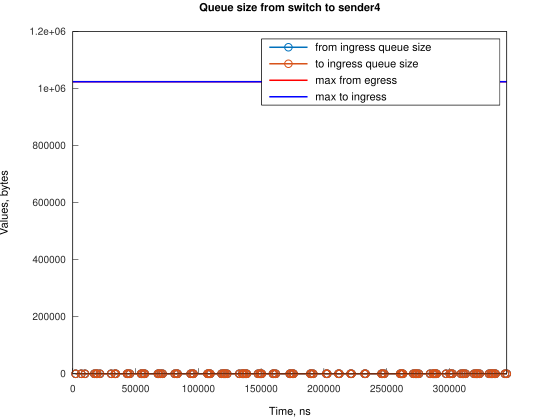

The table this chart was drawn from, first rows:
Time, from_ingress_queue_size, to_ingress_queue_size
2257, 1, nan
2257, 0, 1
2257, 0, 0
6724, 1, 0
6724, 0, 1
6724, 0, 0
9705, 1, 0
9705, 0, 1
9705, 0, 0
17153, 1, 0
17153, 0, 1
17153, 0, 0
18645, 1, 0
18645, 0, 1
18645, 0, 0
19390, 1, 0
19390, 0, 1
19390, 0, 0
21629, 1, 0
21629, 0, 1
21629, 0, 0
30567, 1, 0
30568, 0, 1
30568, 0, 0
33550, 1, 0
33550, 0, 1
33550, 0, 0
34295, 1, 0
34295, 0, 1
34295, 0, 0
43231, 1, 0
43232, 0, 1
43232, 0, 0
43977, 1, 0
43977, 0, 1
43977, 0, 0
45466, 1, 0
45466, 0, 1
45466, 0, 0
54407, 1, 0
54407, 0, 1
54407, 0, 0
55152, 1, 0
55152, 0, 1
55152, 0, 0
56641, 1, 0
56642, 0, 1
56642, 0, 0
57389, 1, 0
57389, 0, 1
57389, 0, 0
67818, 1, 0
67818, 0, 1
67818, 0, 0
68563, 1, 0
68563, 0, 1
68563, 0, 0
70053, 1, 0
70053, 0, 1
70053, 0, 0
... 249 more rows
